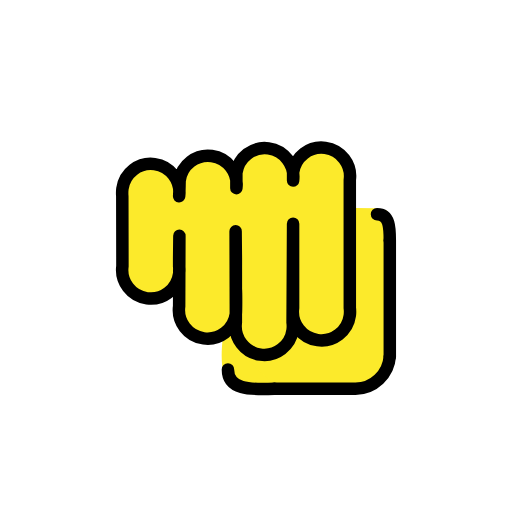
t = 0.00 s
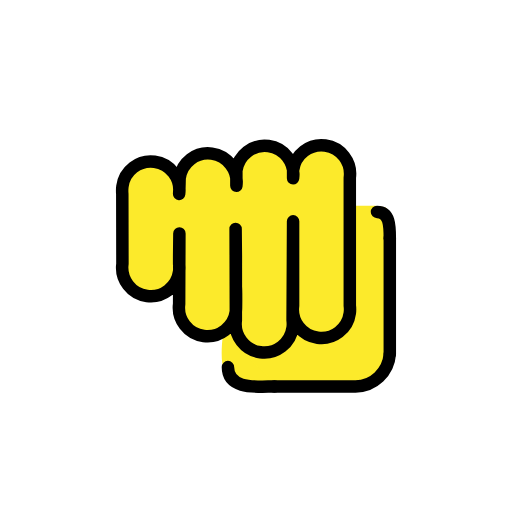
t = 0.48 s
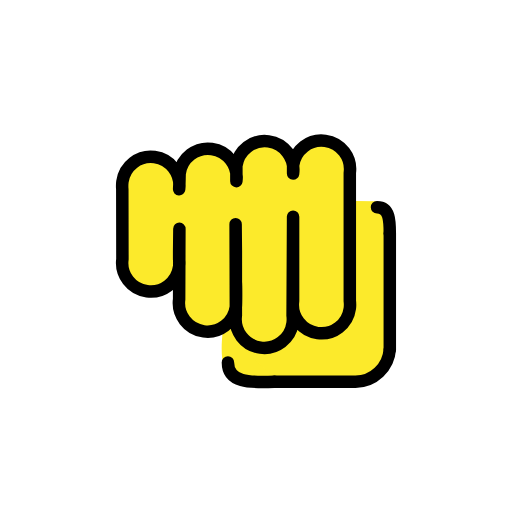
t = 1.43 s
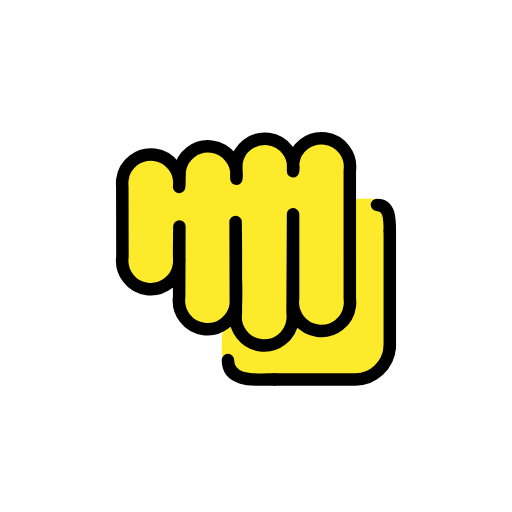
t = 1.90 s
t = 2.38 s: frame unchanged from t = 1.43 s, image omitted
t = 3.33 s: frame unchanged from t = 0.48 s, image omitted

The animated SVG that drew these frames (rendered in a browser with its animation timeline set to each time). Animation: 1 SMIL element (animateTransform=1); one cycle of 3.80 s, repeats indefinitely.

<?xml version='1.0' encoding='utf-8'?>
<svg xmlns="http://www.w3.org/2000/svg" id="emoji" viewBox="-5 -5 82 82" version="1.1" width="200" height="200" role="img">
  <title>OpenMoji: oncoming fist</title><g><g id="color">
    <line x1="51" x2="51" y1="47.42" y2="33.14" fill="none" />
  </g>
  <g id="skin">
    <path fill="#fcea2b" d="m42.03 47.56c-0.3312 2.471-2.599 7.032-5.057 6.7-0.293-0.03821-0.6495-0.1401-1.045-0.293 0.8407-3.095 5.477-7.923 6.114-9.579l-0.01274 1.987c0.05095 0.3949 0.05095 0.8025 0 1.185z" />
    <path fill="#fcea2b" d="m33.19 24.09-0.01274 1.223h0.01274c0.05095-0.4204 0.05095-0.828 0-1.223zm8.917-1.146v1.172c0.05095-0.3949 0.05095-0.8025 0-1.172z" />
    <path fill="#fcea2b" d="m56.86 28.69c-0.2038-0.1529-1.745-0.3482-1.745-0.3482l-3.264-0.01274c-0.5987-0.2802-0.8247-1.55-0.8247-4.288 0.3312-2.471-1.401-4.726-3.86-5.057-8.881 2.622-2.133 1.723-8.917 0.08917-9.376 2.498-1.771 2.843-8.917 1.185-9.755 0.1624-1.828 6.409-9.006 1.274-2.458-0.3312-4.726 1.401-5.044 3.86-0.06369 0.3949-0.06369 0.8025 0 1.197h-0.03821l0.03821 10.97c-0.3312 2.458 1.401 4.726 3.86 5.057 6.352-0.265 5.107-9.398 5.057 1.223-0.3312 2.458 1.401 4.726 3.86 5.057 4.281-2.589 4.384 6.516 7.599 8.173 0.8025 2.051 10.28-0.168 11.56-0.1043 4.928 2.479 12.18-2.03 10.32-4.553 0.05095-0.3949 0.05095-8.165 0-8.56 0.1783-2.076 1.185-13.71-0.6751-15.16z" />
    <path fill="#fcea2b" d="m32.48 46.77c-0.293 0.5095-0.7006 0.9426-1.172 1.287 0.2165-0.4331 0.5987-0.8789 1.172-1.287z" />
    <path fill="#fcea2b" d="m33.13 41.53c0.03821 0.8789 0.02548 2.879-0.01274 3.401z" />
    <path fill="#fcea2b" d="m32.48 46.77c-0.293 0.5095-0.7006 0.9426-1.172 1.287 0.2165-0.4331 0.5987-0.8789 1.172-1.287z" />
    <path fill="#fcea2b" d="m33.12 44.93 0.01274-3.401c0.03821 0.8789 0.02548 2.879-0.01274 3.401z" />
    <path fill="#fcea2b" d="m33.19 25.31h-0.01274l0.01274-1.223c0.05095 0.3949 0.05095 0.8025 0 1.223z" />
    <path fill="#fcea2b" d="m42.11 24.11v-1.172c0.05095 0.3694 0.05095 0.777 0 1.172z" />
    <path fill="#fcea2b" d="m39.17 56.81c-2.577 0-9.977 4.548-8.467-7.881z" />
    <path fill="#fcea2b" d="m57.31 33.52c0-1.9 0-4.118-2.011-4.118z" />
  </g>
  <g id="line">
    <path fill="none" stroke="#000" stroke-linecap="round" stroke-linejoin="round" stroke-width="2" d="m41.94 37.24v7.074c-0.3346 2.512 1.428 4.82 3.936 5.156 2.509 0.3352 4.813-1.43 5.148-3.942 0.0536-0.4028 0.0536-0.8107 0-1.213l-5.19e-4 -20.48c0.3346-2.512-1.428-4.82-3.936-5.156s-4.813 1.43-5.148 3.942v1.301c0.3346-2.512-1.428-4.82-3.936-5.156s-4.813 1.43-5.148 3.942v2.427c0.3346-2.512-1.428-4.82-3.936-5.156s-4.813 1.43-5.148 3.942c-0.02619 0.8746-0.02488 1.613-0.08098 2.513 0.3346-2.512-1.428-4.82-3.936-5.156s-4.813 1.43-5.148 3.942c-0.0536 0.4028-0.0536 0.8107-0.02011 1.214l0.02064 11.19c-0.3346 2.512 1.428 4.82 3.936 5.156 2.509 0.3352 4.813-1.43 5.148-3.942 0.0536-0.4028 0.0536-0.8107 0-1.213v-1.341l0.04022-3.517-0.04023 11.27c-0.3346 2.512 1.428 4.82 3.936 5.156s4.813-1.43 5.148-3.942c0.0536-0.4028 0.0536-3.548 0-3.951v-5.012l-0.04075-4.248 0.04075 14.6c-0.3346 2.512 1.428 4.82 3.936 5.156s4.813-1.43 5.148-3.942c0.0536-0.4028 0.0536-0.8107 0-1.213l0.08046-15.82z" />
    <path fill="none" stroke="#000" stroke-linecap="round" stroke-linejoin="round" stroke-width="2" d="m57.43 52.08c-0.2117 2.896-2.598 5.149-5.497 5.19h-12.98" />
    <line x1="57.43" x2="57.43" y1="52.08" y2="33.52" fill="none" stroke="#000" stroke-linecap="round" stroke-linejoin="round" stroke-width="2" />
    <path fill="none" stroke="#000" stroke-linecap="round" stroke-linejoin="round" stroke-miterlimit="10" stroke-width="2" d="m38.95 57.27c-2.625 0-7.445 0.6149-7.445-3.105" />
    <path fill="none" stroke="#000" stroke-linecap="round" stroke-linejoin="round" stroke-miterlimit="10" stroke-width="2" d="m57.43 33.52c0-1.938 0-4.201-2.049-4.201" />
  </g>
<animateTransform attributeName="transform" type="translate" values="0 0;0 -1.5;0 0" dur="3.8s" repeatCount="indefinite" /></g></svg>
